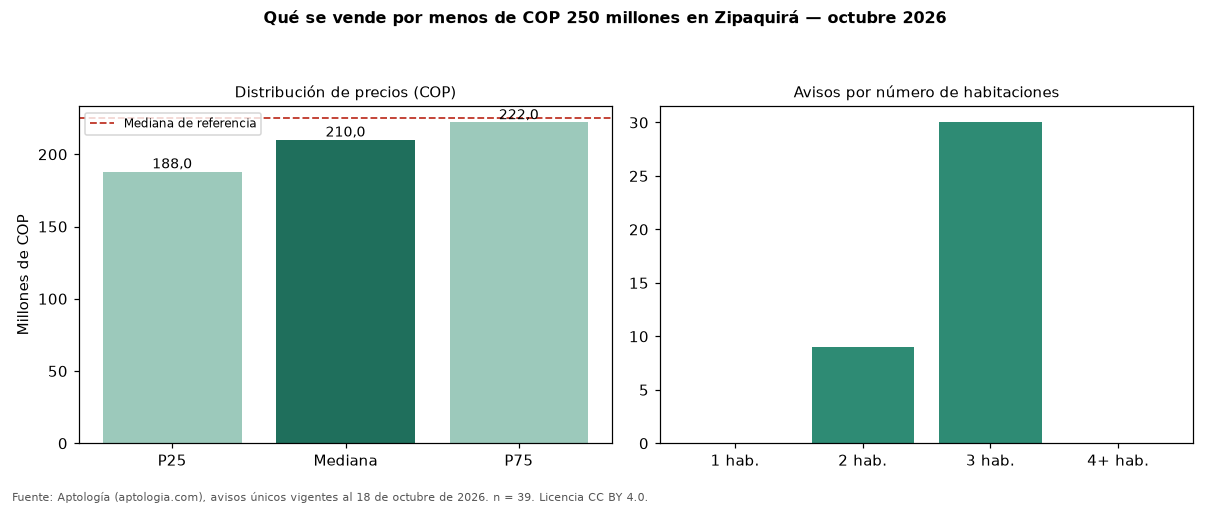

Source data for this figure (header and first rows):
seccion, metrica, valor_cop, n
precio, p25, 188000000, 39
precio, mediana, 210000000, 39
precio, p75, 222000000, 39
cop_por_m2, p25, 3147246, 39
cop_por_m2, mediana, 3542373, 39
cop_por_m2, p75, 4185217, 39
area, area_mediana_m2, 56.0, 39
habitaciones, 2, 214000000, 9
habitaciones, 3, 209500000, 30
administracion, mediana, 151118, 37
estrato, moda, 3, 
parqueadero, porcentaje_con_parqueadero, 17.9, 39
referencia, mediana_referencia, 225000000, 60
referencia, mediana_cop_por_m2_referencia, 3942671, 60
